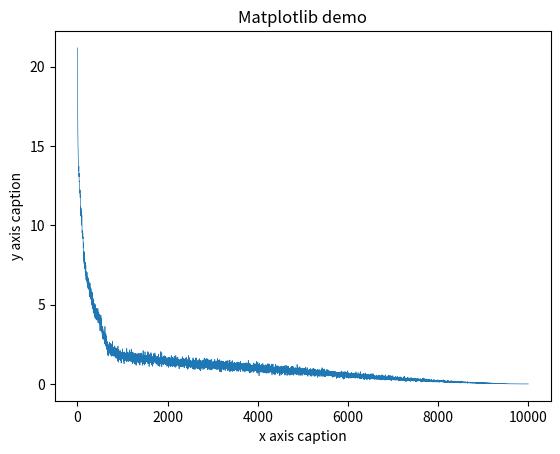

This figure's Python source:
# Ackley函数求解最小值
# 使用整体算术杂交算子,保证了解空间映射关系的同时具有收缩性
# 杂交算子的收缩性：子体对之间的距离小于父体对之间的距离
# 整体算术杂交算子依次不断作用到父体对及其后继各代子体对上，最终子体对将收缩为父体对所确定的矩体内的一个点
# 使用非一致变异算子
# 精英+轮盘赌：选前10个最优的精英，轮盘赌取其余90个个体

import math
import random
import numpy as np
import matplotlib.pyplot as plt
import time

pop_len = 100
gen_len = 50
cross_pro = 0.4
mut_pro = 0.005


def encode():
    """
    编码函数
    :return: 返回100*50的实数种群矩阵
    """
    population_initial = np.random.uniform(-32, 32, (pop_len, gen_len))
    np.round(population_initial, 6, out=population_initial)
    return population_initial
    pass


def fitness(population):
    """
    适应度计算函数
    :param population: 输入参数为十进制种群
    :return: 返回每条染色体对应的适应度值
    """
    fitness_list = []
    for index, item in enumerate(population):
        fitness_result = -20*math.exp(math.sqrt(sum(item*item)/gen_len)*-0.2)-math.exp(sum(np.cos(2*math.pi*item))/gen_len)+20+math.e
        fitness_list.append(fitness_result)
        pass
    return fitness_list
    pass


def deal_fitness_list(fitness_list):
    """
    适应度处理函数
    :param fitness_list: 输入参数为适应度函数求解得到的适应度列表
    :return: 讲适应度列表中的正数取倒数，求最小值
    """
    fitness_list_reverse = []
    for i in range(0, len(fitness_list)):
        fitness_list_reverse.append(1/fitness_list[i])
        pass
    return fitness_list_reverse
    pass


def normalize(fitness_list):
    """
    归一化函数
    :param fitness_list:  输入参数为处理后的适应度列表
    :return: 返回适应度归一化并累加之后的列表
    """
    normalize_list = []  # 存放累加后的适应度值
    # 适应度归一化处理
    for item in fitness_list:
        normalize_list.append(item/sum(fitness_list))
        pass
    # print(sum(fitness_list))
    # 适应度归一化后累加
    for i in range(1, len(normalize_list)):
        normalize_list[i] = normalize_list[i]+normalize_list[i-1]
        pass
    return normalize_list
    pass


# 将每代种群中的最优个体直接复制10代
def select(normalize_list, population, fitness_list_reverse):
    """
    选择函数
    :param normalize_list: 输入参数为适应度归一化并累加之后的列表
    :param population: 输入参数为初始迭代前的种群
    :return: 返回选择函数得到的下一代种群
    """
    index_list = []
    i = 0
    index_max = fitness_list_reverse.index(max(fitness_list_reverse))
    while i < len(normalize_list)-10:
        random_01 = random.random()
        for j in range(0, len(normalize_list)):
            if normalize_list[j] > random_01:
                index_list.append(j)
                break
                pass
            pass
        i = i+1
        pass
    for i in range(0, 10):
        index_list.append(index_max)
        pass
    return population[index_list]  # 返回下一代种群population_next
    pass


def crossover(population):
    """
    交叉函数
    :param population: 输入参数为种群
    :return: 返回交叉后的种群
    """
    order_list = list(range(0, pop_len))
    index_list = random.sample(order_list, int(pop_len*cross_pro))
    for i in range(0, len(index_list), 2):
        arithmetic = random.random()
        population[i], population[i+1] = np.dot(np.array([arithmetic, 1-arithmetic]), population[[i, i+1]]), np.dot(np.array([1-arithmetic, arithmetic]), population[[i, i+1]])
        pass
    return population
    pass


# 非一致性变异算子
def mutation(population, generation_now):
    """
    变异函数
    :param population: 输入参数为迭代之前的种群
    :param generation_now: 输入参数为当前迭代次数
    :return: 返回值为变异后的种群
    """
    global generation_max
    order_list = list(range(0, pop_len * gen_len))
    index_list = random.sample(order_list, int(pop_len*gen_len*mut_pro))
    for i in range(0, len(index_list)):
        row = index_list[i] // gen_len
        col = index_list[i] % gen_len
        random_01 = random.randint(0, 1)
        random_n = random.random()
        if random_01 == 0:
            delta = (32-population[row-1][col-1])*(1-pow(random_n, pow(1-generation_now/generation_max, 2)))
            population[row-1][col-1] = population[row-1][col-1]+delta
            pass
        if random_01 == 1:
            delta = (population[row-1][col-1]-(-32))*(1-pow(random_n, pow(1-generation_now/generation_max, 2)))
            population[row-1][col-1] = population[row-1][col-1]-delta
            pass
        pass
    return population
    pass


# 遗传算法流程
if __name__ == '__main__':
    generation = 0  # 迭代参数
    generation_max = 10000  # 最大迭代次数
    pop = encode()  # 初始化种群，记为pop
    fitness_mean_list = []
    print(time.ctime())
    while generation < generation_max:
        a = fitness(pop)
        fitness_mean_list.append(sum(a)/pop_len)
        # fitness_max_list.append(max(a))
        b = deal_fitness_list(a)
        c = select(normalize(b), pop, b)
        d = crossover(c)
        pop = mutation(d, generation)
        print(generation, sum(a)/pop_len)
        generation += 1
        pass
    print(pop[a.index(min(a))], min(a))
    print(time.ctime())

    # 绘制平均适应度收敛迭代图像
    generation_list = list(range(0, generation_max))
    x = generation_list
    y = fitness_mean_list
    plt.title("Matplotlib demo")
    plt.xlabel("x axis caption")
    plt.ylabel("y axis caption")
    plt.plot(x, y, linewidth=0.5)
    plt.show()
